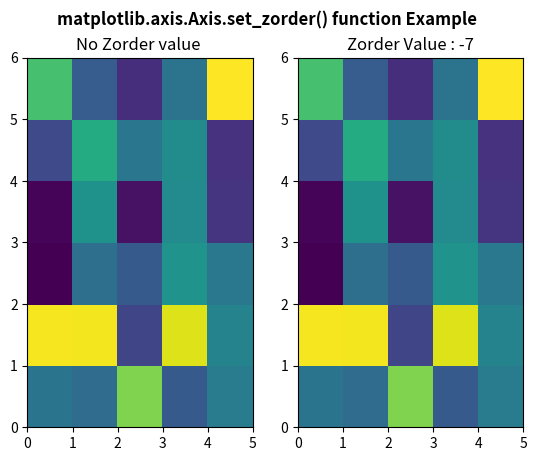

Reproduce this figure in Python.
# Implementation of matplotlib function
from matplotlib.axis import Axis
import numpy as np
import matplotlib.pyplot as plt

xx = np.random.rand(6, 5)

fig, (ax3, ax4) = plt.subplots(1, 2)

m = ax3.pcolor(xx)

ax3.set_title("No Zorder value ")

m = ax4.pcolor(xx)
Axis.set_zorder(m, -7)

ax4.set_title("Zorder Value : -7")

fig.suptitle('matplotlib.axis.Axis.set_zorder() \
function Example\n', fontweight="bold")

plt.show()
